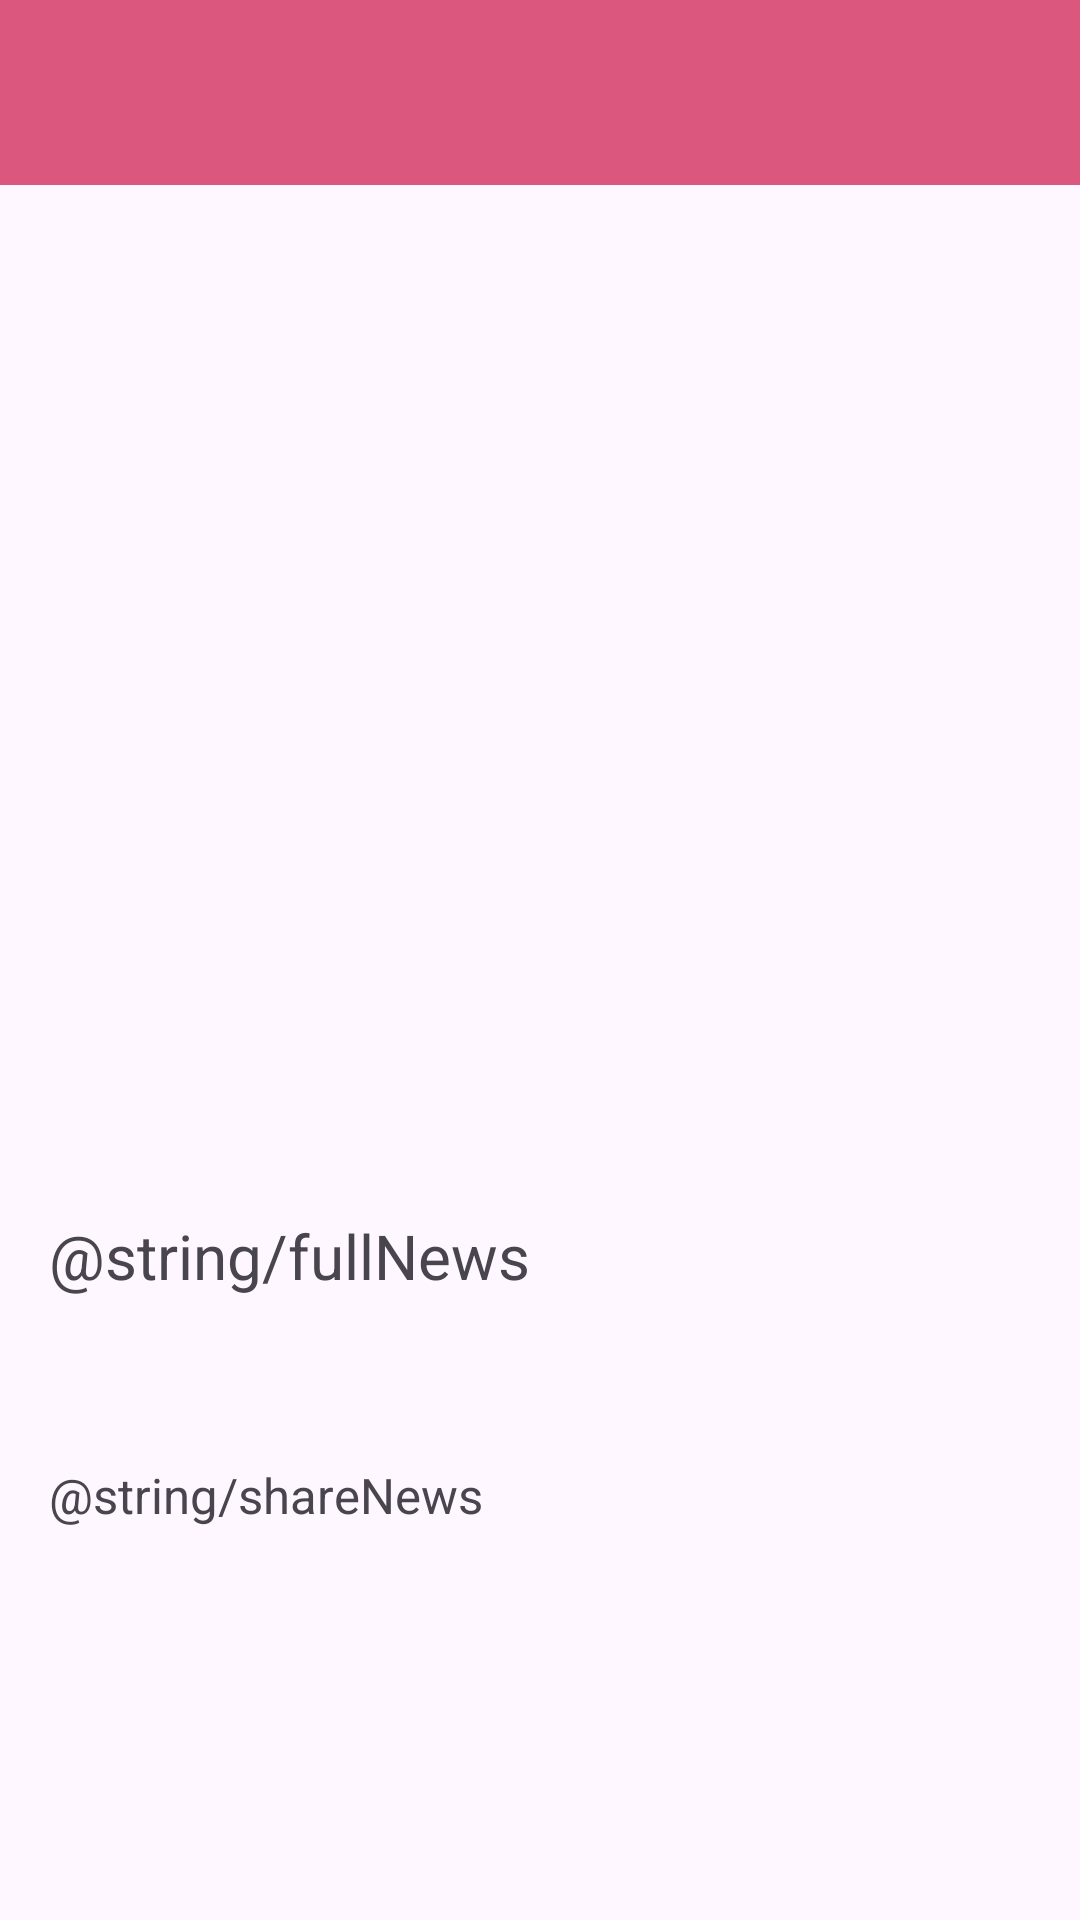

Produce the Android XML layout that renders to this screen, including the resource entries it uses.
<!-- AndroidManifest.xml: application theme Theme._CourseWork -->
<!-- res/layout/activity_news.xml -->
<?xml version="1.0" encoding="utf-8"?>
<LinearLayout xmlns:android="http://schemas.android.com/apk/res/android"
    xmlns:app="http://schemas.android.com/apk/res-auto"
    xmlns:tools="http://schemas.android.com/tools"
    android:id="@+id/main"
    android:layout_width="match_parent"
    android:layout_height="match_parent"
    android:isScrollContainer="true"
    android:orientation="vertical"
    tools:context=".NewsActivity">

    <androidx.appcompat.widget.Toolbar
        android:id="@+id/toolBar"
        android:layout_width="match_parent"
        android:layout_height="wrap_content"
        android:background="@color/lite_purple"
        android:minHeight="30pt"
        />

    <LinearLayout
        android:layout_width="match_parent"
        android:orientation="vertical"
        android:padding="8pt"
        android:layout_gravity="top"
        android:layout_height="match_parent">

        <TextView
            android:id="@+id/tvTitle"
            android:layout_width="wrap_content"
            android:layout_marginBottom="10pt"
            android:layout_height="wrap_content"
            android:textSize="14pt" />
        <ImageView
            android:id="@+id/imgViewNews"
            android:scaleType="centerCrop"
            android:layout_width="match_parent"
            android:layout_height="wrap_content"
            android:minHeight="100pt"
            />
        <TextView
            android:id="@+id/tvDescription"
            android:layout_width="wrap_content"
            android:layout_marginTop="10pt"
            android:layout_height="wrap_content"
            android:textSize="8pt" />

        <TextView
            android:layout_width="wrap_content"
            android:layout_marginTop="9pt"
            android:text="@string/fullNews"
            android:layout_height="wrap_content"
            android:textSize="10pt" />

        <TextView
            android:id="@+id/tvLink"
            android:layout_width="wrap_content"
            android:layout_marginTop="6pt"
            android:layout_height="wrap_content"
            android:linksClickable="true"
            android:autoLink="web"
            android:textSize="8pt" />
        <TextView
            android:id="@+id/tvShare"
            android:layout_width="wrap_content"
            android:layout_marginTop="10pt"
            android:layout_height="wrap_content"
            android:text="@string/shareNews"
            android:textSize="8pt" />

        <TextView
            android:id="@+id/tvDate"
            android:layout_width="wrap_content"
            android:layout_height="wrap_content"
            android:textSize="6pt" />
    </LinearLayout>


</LinearLayout>
<!-- resources referenced by this layout -->
<resources>
  <color name="lite_purple">#DC577D</color>
  <style name="Theme._CourseWork" parent="Base.Theme._CourseWork" />
  <style name="Base.Theme._CourseWork" parent="Theme.Material3.DayNight.NoActionBar">
          
          
          <item name="android:statusBarColor" tools:targerApi="l">@color/lite_purple</item>
      </style>
</resources>
